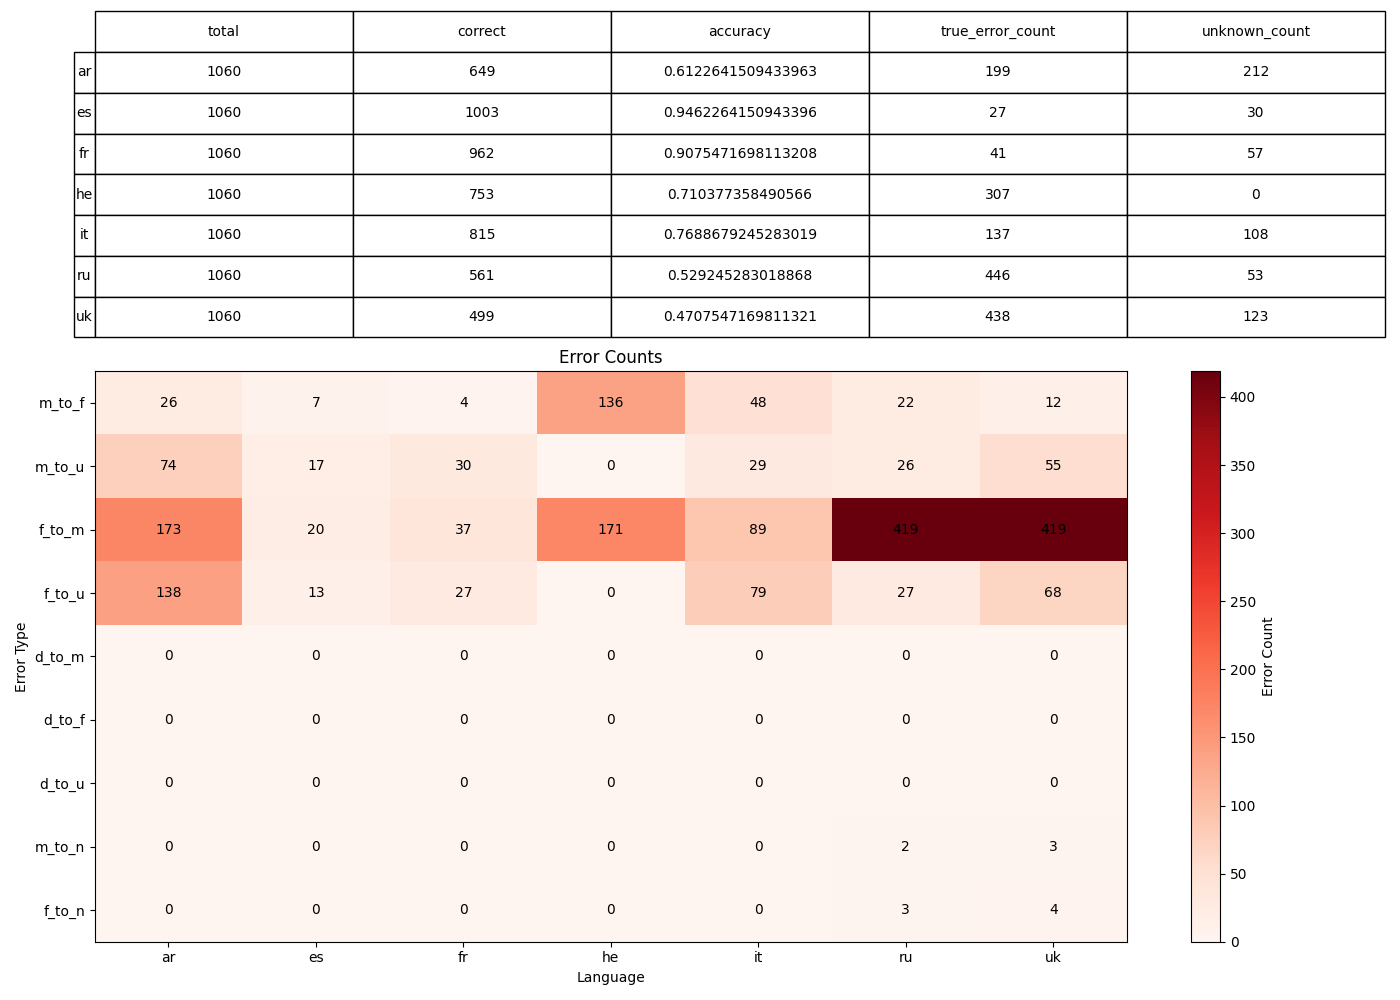

Data behind this chart, as committed beside it:
, 0, 1, 2, 3, 4, 5, 6
language, ar, es, fr, he, it, ru, uk
filterValue, 4, 4, 4, 4, 4, 4, 4
total, 1060, 1060, 1060, 1060, 1060, 1060, 1060
correct, 649, 1003, 962, 753, 815, 561, 499
accuracy, 0.6123, 0.9462, 0.9075, 0.7104, 0.7689, 0.5292, 0.4708
true_error_count, 199, 27, 41, 307, 137, 446, 438
unknown_count, 212, 30, 57, 0, 108, 53, 123
sentence_style, 4, 4, 4, 4, 4, 4, 4
error_m_to_f, 26, 7, 4, 136, 48, 22, 12
error_m_to_u, 74, 17, 30, 0, 29, 26, 55
error_f_to_m, 173, 20, 37, 171, 89, 419, 419
error_f_to_u, 138, 13, 27, 0, 79, 27, 68
error_d_to_m, 0, 0, 0, 0, 0, 0, 0
error_d_to_f, 0, 0, 0, 0, 0, 0, 0
error_d_to_u, 0, 0, 0, 0, 0, 0, 0
error_m_to_n, 0, 0, 0, 0, 0, 2, 3
error_f_to_n, 0, 0, 0, 0, 0, 3, 4
